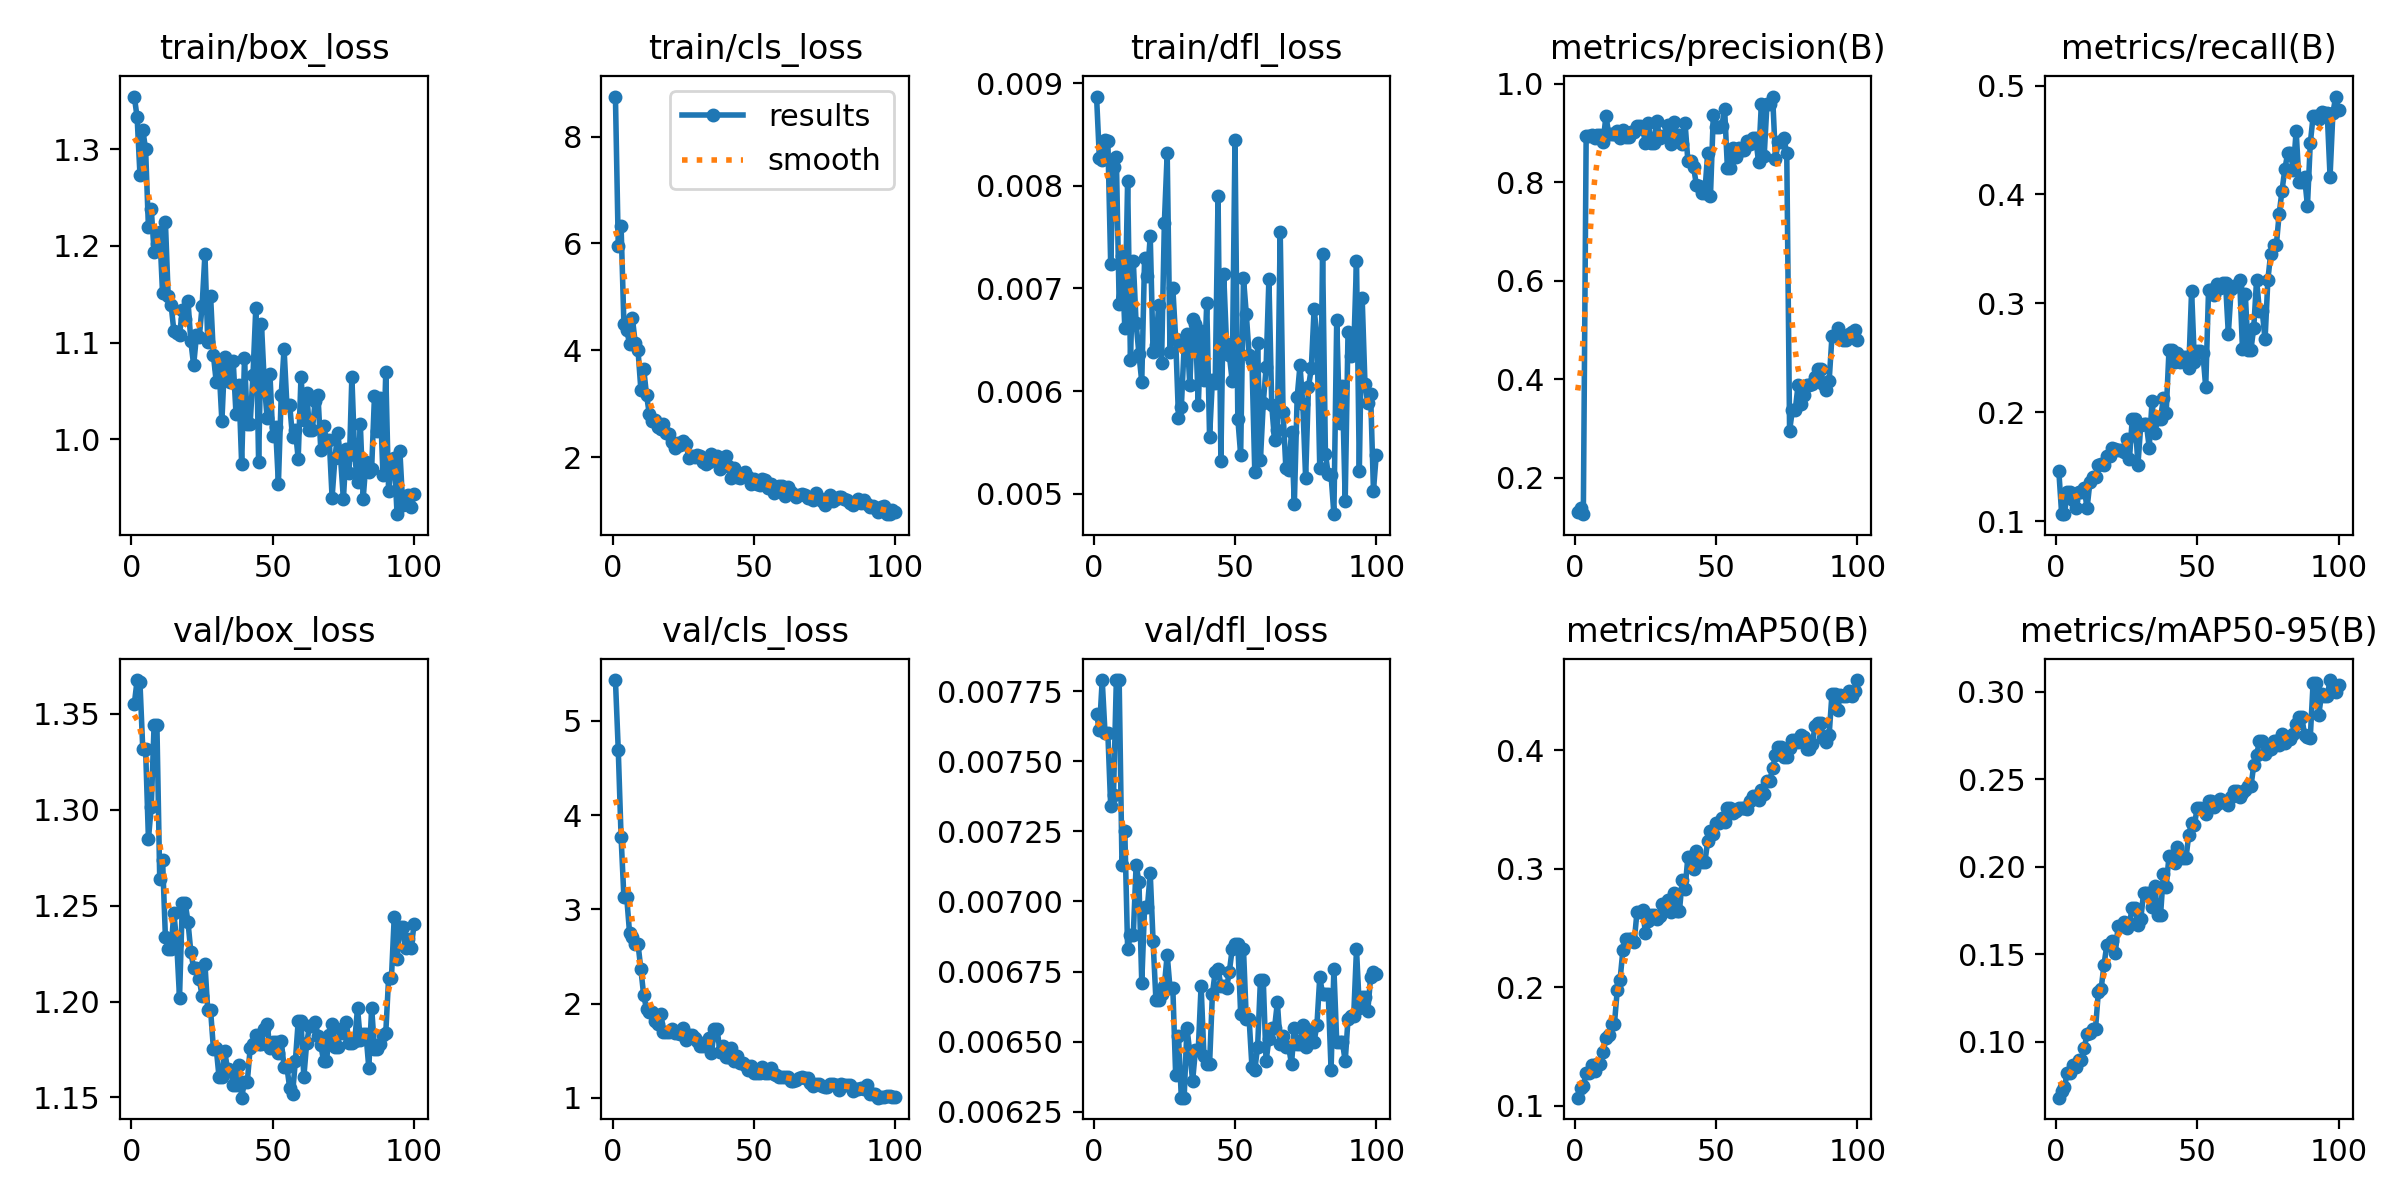

Source data for this figure (header and first rows):
epoch, time, train/box_loss, train/cls_loss, train/dfl_loss, metrics/precision(B), metrics/recall(B), metrics/mAP50(B), metrics/mAP50-95(B), val/box_loss, val/cls_loss, val/dfl_loss, lr/pg0, lr/pg1, lr/pg2, lr/pg3, lr/pg4, lr/pg5, lr/pg6, lr/pg7
1, 10.46, 1.354, 8.747, 0.00887, 0.1309, 0.1463, 0.1069, 0.06815, 1.355, 5.432, 0.00767, 0.001225, 0.0004083, 0.001225, 0.0004083, 0.001225, 0.0004083, 0.001225, 0.0004083
2, 21.29, 1.333, 5.956, 0.00827, 0.1392, 0.1069, 0.1147, 0.07222, 1.368, 4.692, 0.00761, 0.00245, 0.0008168, 0.00245, 0.0008168, 0.00245, 0.0008168, 0.00245, 0.0008168
3, 32.18, 1.274, 6.318, 0.00825, 0.1261, 0.1064, 0.117, 0.07434, 1.366, 3.767, 0.00779, 0.003651, 0.001217, 0.003651, 0.001217, 0.003651, 0.001217, 0.003651, 0.001217
4, 42.64, 1.32, 4.49, 0.00845, 0.8926, 0.1272, 0.128, 0.0824, 1.332, 3.126, 0.0076, 0.003639, 0.001213, 0.003639, 0.001213, 0.003639, 0.001213, 0.003639, 0.001213
5, 52.85, 1.3, 4.371, 0.00844, 0.8926, 0.1272, 0.128, 0.0824, 1.332, 3.126, 0.0076, 0.003602, 0.0012, 0.003602, 0.0012, 0.003602, 0.0012, 0.003602, 0.0012
6, 63.24, 1.219, 4.127, 0.00724, 0.8959, 0.1193, 0.1346, 0.08665, 1.285, 2.75, 0.00734, 0.003564, 0.001188, 0.003564, 0.001188, 0.003564, 0.001188, 0.003564, 0.001188
7, 73.87, 1.238, 4.609, 0.00818, 0.8902, 0.1121, 0.1298, 0.08557, 1.302, 2.703, 0.00738, 0.003527, 0.001176, 0.003527, 0.001176, 0.003527, 0.001176, 0.003527, 0.001176
8, 82.83, 1.194, 4.136, 0.00828, 0.8958, 0.1265, 0.135, 0.08949, 1.344, 2.629, 0.00779, 0.00349, 0.001163, 0.00349, 0.001163, 0.00349, 0.001163, 0.00349, 0.001163
9, 92.87, 1.201, 3.999, 0.00685, 0.8958, 0.1265, 0.135, 0.08949, 1.344, 2.629, 0.00779, 0.003453, 0.001151, 0.003453, 0.001151, 0.003453, 0.001151, 0.003453, 0.001151
10, 103.1, 1.215, 3.267, 0.00732, 0.8809, 0.1303, 0.1454, 0.09656, 1.264, 2.367, 0.00713, 0.003416, 0.001139, 0.003416, 0.001139, 0.003416, 0.001139, 0.003416, 0.001139
11, 113.7, 1.151, 3.654, 0.00661, 0.9342, 0.1116, 0.1569, 0.1044, 1.274, 2.087, 0.00725, 0.003379, 0.001126, 0.003379, 0.001126, 0.003379, 0.001126, 0.003379, 0.001126
12, 124.1, 1.225, 3.17, 0.00805, 0.8977, 0.1356, 0.1595, 0.1052, 1.234, 1.944, 0.00683, 0.003342, 0.001114, 0.003342, 0.001114, 0.003342, 0.001114, 0.003342, 0.001114
13, 133.6, 1.148, 2.802, 0.0063, 0.8976, 0.141, 0.169, 0.1076, 1.227, 1.911, 0.00688, 0.003305, 0.001102, 0.003305, 0.001102, 0.003305, 0.001102, 0.003305, 0.001102
14, 143, 1.139, 2.682, 0.00727, 0.8976, 0.141, 0.169, 0.1076, 1.227, 1.911, 0.00688, 0.003267, 0.001089, 0.003267, 0.001089, 0.003267, 0.001089, 0.003267, 0.001089
15, 153.4, 1.112, 2.691, 0.00666, 0.9037, 0.1516, 0.1974, 0.1287, 1.246, 1.82, 0.00713, 0.00323, 0.001077, 0.00323, 0.001077, 0.00323, 0.001077, 0.00323, 0.001077
16, 163.7, 1.109, 2.56, 0.00636, 0.8886, 0.1522, 0.2064, 0.1305, 1.231, 1.788, 0.00707, 0.003193, 0.001064, 0.003193, 0.001064, 0.003193, 0.001064, 0.003193, 0.001064
17, 174, 1.108, 2.533, 0.00609, 0.9049, 0.1516, 0.2311, 0.1442, 1.202, 1.892, 0.00671, 0.003156, 0.001052, 0.003156, 0.001052, 0.003156, 0.001052, 0.003156, 0.001052
18, 184.7, 1.134, 2.62, 0.0073, 0.8923, 0.1596, 0.2404, 0.1554, 1.251, 1.704, 0.00698, 0.003119, 0.00104, 0.003119, 0.00104, 0.003119, 0.00104, 0.003119, 0.00104
19, 195.2, 1.125, 2.461, 0.00712, 0.8923, 0.1596, 0.2404, 0.1554, 1.251, 1.704, 0.00698, 0.003082, 0.001027, 0.003082, 0.001027, 0.003082, 0.001027, 0.003082, 0.001027
20, 205.7, 1.143, 2.443, 0.00751, 0.9009, 0.1676, 0.2411, 0.1577, 1.242, 1.704, 0.0071, 0.003045, 0.001015, 0.003045, 0.001015, 0.003045, 0.001015, 0.003045, 0.001015
21, 216.4, 1.102, 2.279, 0.00638, 0.901, 0.1664, 0.2382, 0.1509, 1.226, 1.727, 0.00686, 0.003008, 0.001002, 0.003008, 0.001002, 0.003008, 0.001002, 0.003008, 0.001002
22, 225.8, 1.076, 2.176, 0.00645, 0.9139, 0.1649, 0.2637, 0.1664, 1.217, 1.692, 0.00665, 0.00297, 0.0009901, 0.00297, 0.0009901, 0.00297, 0.0009901, 0.00297, 0.0009901
23, 235.7, 1.107, 2.274, 0.00684, 0.9139, 0.1649, 0.2637, 0.1664, 1.217, 1.692, 0.00665, 0.002933, 0.0009778, 0.002933, 0.0009778, 0.002933, 0.0009778, 0.002933, 0.0009778
24, 246.7, 1.105, 2.234, 0.00627, 0.9076, 0.1633, 0.2648, 0.1686, 1.212, 1.678, 0.00667, 0.002896, 0.0009654, 0.002896, 0.0009654, 0.002896, 0.0009654, 0.002896, 0.0009654
25, 257.9, 1.138, 2.304, 0.00764, 0.8794, 0.1755, 0.2454, 0.1653, 1.203, 1.744, 0.0067, 0.002859, 0.000953, 0.002859, 0.000953, 0.002859, 0.000953, 0.002859, 0.000953
26, 267.3, 1.192, 2.256, 0.00832, 0.9203, 0.1569, 0.2557, 0.1679, 1.22, 1.619, 0.00681, 0.002822, 0.0009406, 0.002822, 0.0009406, 0.002822, 0.0009406, 0.002822, 0.0009406
27, 276.7, 1.101, 1.978, 0.00638, 0.8802, 0.1941, 0.2607, 0.1766, 1.195, 1.667, 0.00669, 0.002785, 0.0009283, 0.002785, 0.0009283, 0.002785, 0.0009283, 0.002785, 0.0009283
28, 286.7, 1.148, 2.03, 0.007, 0.8802, 0.1941, 0.2607, 0.1766, 1.195, 1.667, 0.00669, 0.002748, 0.0009159, 0.002748, 0.0009159, 0.002748, 0.0009159, 0.002748, 0.0009159
29, 297.1, 1.087, 2.012, 0.00651, 0.9244, 0.1516, 0.2577, 0.1666, 1.175, 1.634, 0.00638, 0.00271, 0.0009035, 0.00271, 0.0009035, 0.00271, 0.0009035, 0.00271, 0.0009035
30, 306.3, 1.059, 2.045, 0.00574, 0.8894, 0.1878, 0.2598, 0.1701, 1.176, 1.6, 0.00652, 0.002673, 0.0008911, 0.002673, 0.0008911, 0.002673, 0.0008911, 0.002673, 0.0008911
31, 316.1, 1.074, 2.019, 0.00584, 0.8926, 0.1888, 0.2705, 0.1851, 1.16, 1.554, 0.0063, 0.002636, 0.0008787, 0.002636, 0.0008787, 0.002636, 0.0008787, 0.002636, 0.0008787
32, 327.2, 1.019, 1.918, 0.00644, 0.8926, 0.1888, 0.2705, 0.1851, 1.16, 1.554, 0.0063, 0.002599, 0.0008664, 0.002599, 0.0008664, 0.002599, 0.0008664, 0.002599, 0.0008664
33, 338.3, 1.085, 1.873, 0.00656, 0.9156, 0.1676, 0.2733, 0.1852, 1.174, 1.577, 0.00655, 0.002562, 0.000854, 0.002562, 0.000854, 0.002562, 0.000854, 0.002562, 0.000854
34, 349.1, 1.073, 1.917, 0.00606, 0.8772, 0.2101, 0.2636, 0.1773, 1.165, 1.631, 0.00646, 0.002525, 0.0008416, 0.002525, 0.0008416, 0.002525, 0.0008416, 0.002525, 0.0008416
35, 359.1, 1.059, 2.058, 0.0067, 0.9212, 0.1809, 0.2796, 0.1893, 1.165, 1.478, 0.00636, 0.002488, 0.0008293, 0.002488, 0.0008293, 0.002488, 0.0008293, 0.002488, 0.0008293
36, 369.5, 1.081, 1.976, 0.00665, 0.8962, 0.1941, 0.264, 0.1723, 1.157, 1.727, 0.00647, 0.002451, 0.0008169, 0.002451, 0.0008169, 0.002451, 0.0008169, 0.002451, 0.0008169
37, 378.9, 1.026, 2.027, 0.00586, 0.8962, 0.1941, 0.264, 0.1723, 1.157, 1.727, 0.00647, 0.002413, 0.0008045, 0.002413, 0.0008045, 0.002413, 0.0008045, 0.002413, 0.0008045
38, 388.4, 1.056, 1.788, 0.00659, 0.8768, 0.2128, 0.2902, 0.1958, 1.167, 1.485, 0.0067, 0.002376, 0.0007921, 0.002376, 0.0007921, 0.002376, 0.0007921, 0.002376, 0.0007921
39, 399.1, 0.974, 1.829, 0.00611, 0.9202, 0.1995, 0.2826, 0.1888, 1.15, 1.555, 0.00645, 0.002339, 0.0007797, 0.002339, 0.0007797, 0.002339, 0.0007797, 0.002339, 0.0007797
40, 408.2, 1.084, 2.031, 0.00686, 0.8432, 0.2571, 0.3099, 0.2061, 1.158, 1.429, 0.00642, 0.002302, 0.0007674, 0.002302, 0.0007674, 0.002302, 0.0007674, 0.002302, 0.0007674
41, 418.5, 1.016, 1.838, 0.00555, 0.8432, 0.2571, 0.3099, 0.2061, 1.158, 1.429, 0.00642, 0.002265, 0.000755, 0.002265, 0.000755, 0.002265, 0.000755, 0.002265, 0.000755
42, 429.4, 1.016, 1.606, 0.00611, 0.8309, 0.2465, 0.2997, 0.2022, 1.176, 1.525, 0.00667, 0.002228, 0.0007426, 0.002228, 0.0007426, 0.002228, 0.0007426, 0.002228, 0.0007426
43, 439, 1.066, 1.797, 0.00608, 0.7949, 0.2544, 0.3149, 0.2111, 1.178, 1.386, 0.00675, 0.002191, 0.0007302, 0.002191, 0.0007302, 0.002191, 0.0007302, 0.002191, 0.0007302
44, 449.7, 1.136, 1.632, 0.0079, 0.7916, 0.2465, 0.3075, 0.2061, 1.182, 1.443, 0.00676, 0.002154, 0.0007179, 0.002154, 0.0007179, 0.002154, 0.0007179, 0.002154, 0.0007179
45, 459.1, 0.976, 1.61, 0.00532, 0.7782, 0.2511, 0.3053, 0.2051, 1.178, 1.37, 0.0067, 0.002116, 0.0007055, 0.002116, 0.0007055, 0.002116, 0.0007055, 0.002116, 0.0007055
46, 468.4, 1.119, 1.661, 0.00714, 0.7782, 0.2511, 0.3053, 0.2051, 1.178, 1.37, 0.0067, 0.002079, 0.0006931, 0.002079, 0.0006931, 0.002079, 0.0006931, 0.002079, 0.0006931
47, 477.7, 1.059, 1.726, 0.00646, 0.8583, 0.2405, 0.323, 0.2183, 1.186, 1.354, 0.00669, 0.002042, 0.0006808, 0.002042, 0.0006808, 0.002042, 0.0006808, 0.002042, 0.0006808
48, 488.3, 1.022, 1.625, 0.00635, 0.7727, 0.3116, 0.3319, 0.2253, 1.188, 1.295, 0.00675, 0.002005, 0.0006684, 0.002005, 0.0006684, 0.002005, 0.0006684, 0.002005, 0.0006684
49, 499, 1.067, 1.506, 0.0061, 0.9355, 0.246, 0.3296, 0.2241, 1.176, 1.341, 0.00683, 0.001968, 0.000656, 0.001968, 0.000656, 0.001968, 0.000656, 0.001968, 0.000656
50, 508.4, 1.004, 1.598, 0.00845, 0.9108, 0.2564, 0.3387, 0.2339, 1.179, 1.265, 0.00685, 0.001931, 0.0006436, 0.001931, 0.0006436, 0.001931, 0.0006436, 0.001931, 0.0006436
51, 518.9, 1.012, 1.495, 0.00573, 0.9108, 0.2564, 0.3387, 0.2339, 1.179, 1.265, 0.00685, 0.001894, 0.0006312, 0.001894, 0.0006312, 0.001894, 0.0006312, 0.001894, 0.0006312
52, 529.4, 0.954, 1.476, 0.00538, 0.9132, 0.254, 0.3424, 0.2333, 1.173, 1.269, 0.0066, 0.001857, 0.0006189, 0.001857, 0.0006189, 0.001857, 0.0006189, 0.001857, 0.0006189
53, 538.9, 1.046, 1.583, 0.0071, 0.9488, 0.2229, 0.339, 0.2301, 1.18, 1.329, 0.00683, 0.001819, 0.0006065, 0.001819, 0.0006065, 0.001819, 0.0006065, 0.001819, 0.0006065
54, 548.3, 1.094, 1.572, 0.00675, 0.8276, 0.3126, 0.3515, 0.2378, 1.166, 1.26, 0.00658, 0.001782, 0.0005941, 0.001782, 0.0005941, 0.001782, 0.0005941, 0.001782, 0.0005941
55, 558.5, 1.036, 1.415, 0.00635, 0.8276, 0.3126, 0.3515, 0.2378, 1.166, 1.26, 0.00658, 0.001745, 0.0005818, 0.001745, 0.0005818, 0.001745, 0.0005818, 0.001745, 0.0005818
56, 568.8, 1.036, 1.503, 0.00629, 0.8688, 0.3074, 0.3472, 0.2343, 1.155, 1.313, 0.00641, 0.001708, 0.0005694, 0.001708, 0.0005694, 0.001708, 0.0005694, 0.001708, 0.0005694
57, 578.5, 1.002, 1.322, 0.00521, 0.8501, 0.3174, 0.3488, 0.2361, 1.152, 1.249, 0.0064, 0.001671, 0.000557, 0.001671, 0.000557, 0.001671, 0.000557, 0.001671, 0.000557
58, 587.7, 1.01, 1.448, 0.00647, 0.8687, 0.3138, 0.3514, 0.2389, 1.169, 1.242, 0.00648, 0.001634, 0.0005446, 0.001634, 0.0005446, 0.001634, 0.0005446, 0.001634, 0.0005446
59, 598.2, 0.9799, 1.47, 0.00533, 0.8658, 0.3191, 0.3511, 0.237, 1.19, 1.22, 0.00672, 0.001597, 0.0005322, 0.001597, 0.0005322, 0.001597, 0.0005322, 0.001597, 0.0005322
60, 607.5, 1.065, 1.452, 0.00588, 0.8658, 0.3191, 0.3511, 0.237, 1.19, 1.22, 0.00672, 0.00156, 0.0005199, 0.00156, 0.0005199, 0.00156, 0.0005199, 0.00156, 0.0005199
... 40 more rows
